Image classification data set "DataSetProcessedSplited" (bernardodavilaa/TI---6 on GitHub). Class labels (3): benign cases, malignant cases, normal cases.

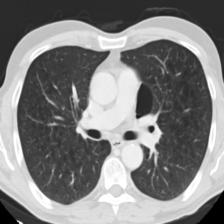
Label: malignant cases

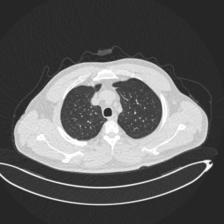
Label: benign cases

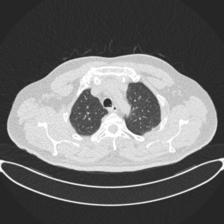
Label: normal cases

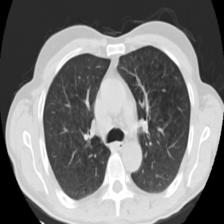
Label: malignant cases

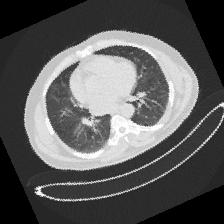
Label: benign cases

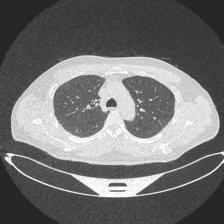
Label: normal cases
